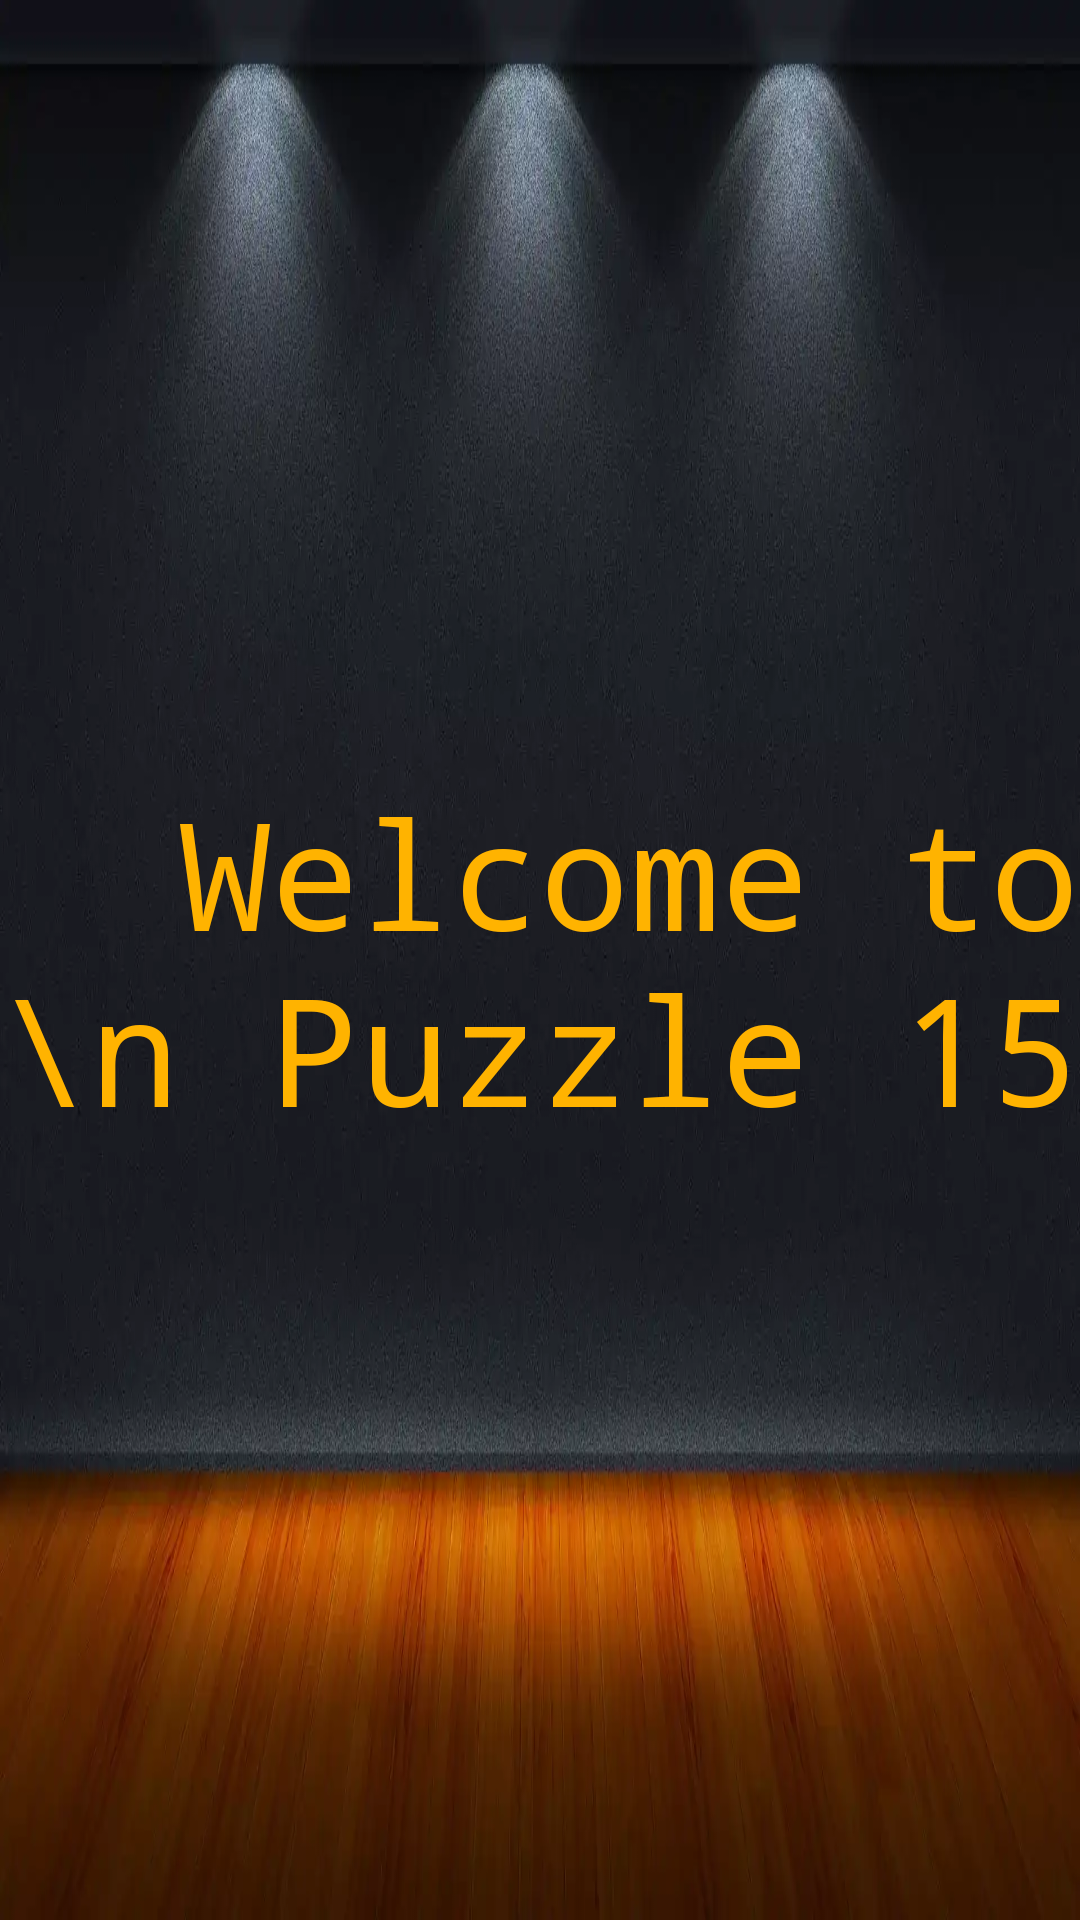

Here is an Android app screen rendered from its layout file. Give the layout XML and the strings, colors and styles it references.
<!-- AndroidManifest.xml: application theme Theme.MyApplication -->
<!-- res/layout/activity_splash_screen2.xml -->
<?xml version="1.0" encoding="utf-8"?>
<androidx.constraintlayout.widget.ConstraintLayout xmlns:android="http://schemas.android.com/apk/res/android"
    xmlns:app="http://schemas.android.com/apk/res-auto"
    xmlns:tools="http://schemas.android.com/tools"
    android:layout_width="match_parent"
    android:layout_height="match_parent"
    android:background="@drawable/eeee"
    tools:context=".ui.SplashScreenActivity2">

    <TextView
        android:layout_width="wrap_content"
        android:layout_height="wrap_content"
        android:layout_margin="20dp"
        android:text="  Welcome to \n Puzzle 15"
        android:gravity="center"
        android:textColor="#FFB300"
        android:textStyle="bold"
        android:fontFamily="monospace"
        android:textFontWeight="@integer/material_motion_duration_short_1"
        app:layout_constraintTop_toTopOf="parent"
        app:layout_constraintBottom_toBottomOf="parent"
        android:textSize="50dp"
        tools:ignore="MissingConstraints" />

</androidx.constraintlayout.widget.ConstraintLayout>
<!-- resources referenced by this layout -->
<resources>
  <!-- drawable eeee: webp bitmap (drawable, 74794 bytes) -->
  <style name="Theme.MyApplication" parent="Theme.AppCompat.Light.NoActionBar">
          
          <item name="colorPrimary">#000000</item>
          <item name="colorPrimaryVariant">@color/purple_700</item>
          <item name="colorOnPrimary">@color/white</item>
          
          <item name="colorSecondary">@color/teal_200</item>
          <item name="colorSecondaryVariant">@color/teal_700</item>
          <item name="colorOnSecondary">@color/black</item>
          
          <item name="android:statusBarColor" tools:targetApi="l">?attr/colorPrimaryVariant</item>
          <item name="android:forceDarkAllowed" tools:targetApi="q">false</item>
          
      </style>
  <!-- not gathered from this repository: default colours our renderer supplied (Android Studio template values) -->
  <color name="purple_700">#FF3700B3</color>
  <color name="teal_200">#FF03DAC5</color>
  <color name="teal_700">#FF018786</color>
  <color name="black">#FF000000</color>
  <color name="white">#FFFFFFFF</color>
</resources>
